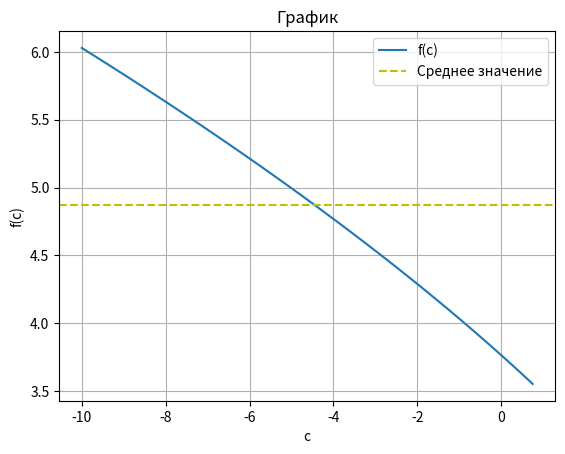

Here is the Python script that generated this plot:
from matplotlib import pyplot as plt
import numpy as np

x = 3.47
del_c = 0.25

c_values = np.arange(-10, 1, del_c)

l = (((abs(2 * x - c_values))**3)**(0.2)) + 0.567

for c, l_one in zip(c_values, l):
    print(f"a: {c:.2f}, f(с): {l_one:.2f}")

min_val = np.min(l)
max_val = np.max(l)
mean_val = np.mean(l)
array_size = len(l)
sorted_values = np.sort(l)

print(f"\nМинимальное значение: {min_val:.2f}")
print(f"Максимальное значение: {max_val:.2f}")
print(f"Среднее значение: {mean_val:.2f}")
print(f"Количество элементов: {array_size}")
print(f"Отсортированный массив:{sorted_values}")

plt.plot(c_values, l, label='f(с)')
plt.axhline(y=mean_val, color='y', linestyle='--', label='Среднее значение')
plt.xlabel('с')
plt.ylabel('f(с)')
plt.title('График')
plt.legend()
plt.grid(True) # сетка
plt.show()
